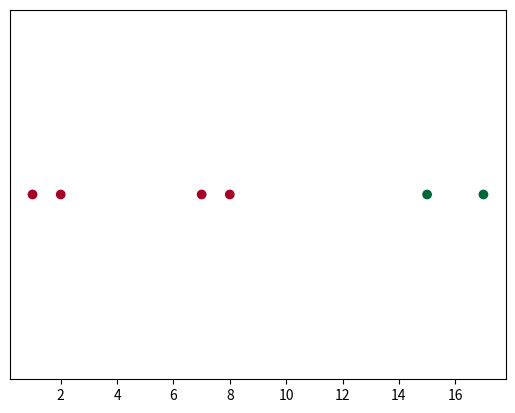

Python code for this plot:
import numpy as np
import matplotlib.pyplot as plt
x = [1,2,4,7,8,9]
x = [1,2,7,8,15,17]

gapvalues = []
# Calculating the gap between each data point
for i in range(len(x)-1):
    gapvalues.append(x[i+1]-x[i])
# Gapvalues has each gap between each data point
gapvalues = np.array(gapvalues)
# Data
x = np.array(x)
# Finds the location/index of the largest gap
maxgapindex = np.argmax(gapvalues)
# Finds the highest data point in the first cluster
divider = x[maxgapindex]
# Labels clusters as 0 and 1
y= np.where(x<=divider, 0, 1)
plt.scatter(x, np.zeros(len(x)),c=y,cmap="RdYlGn")
plt.yticks([])
